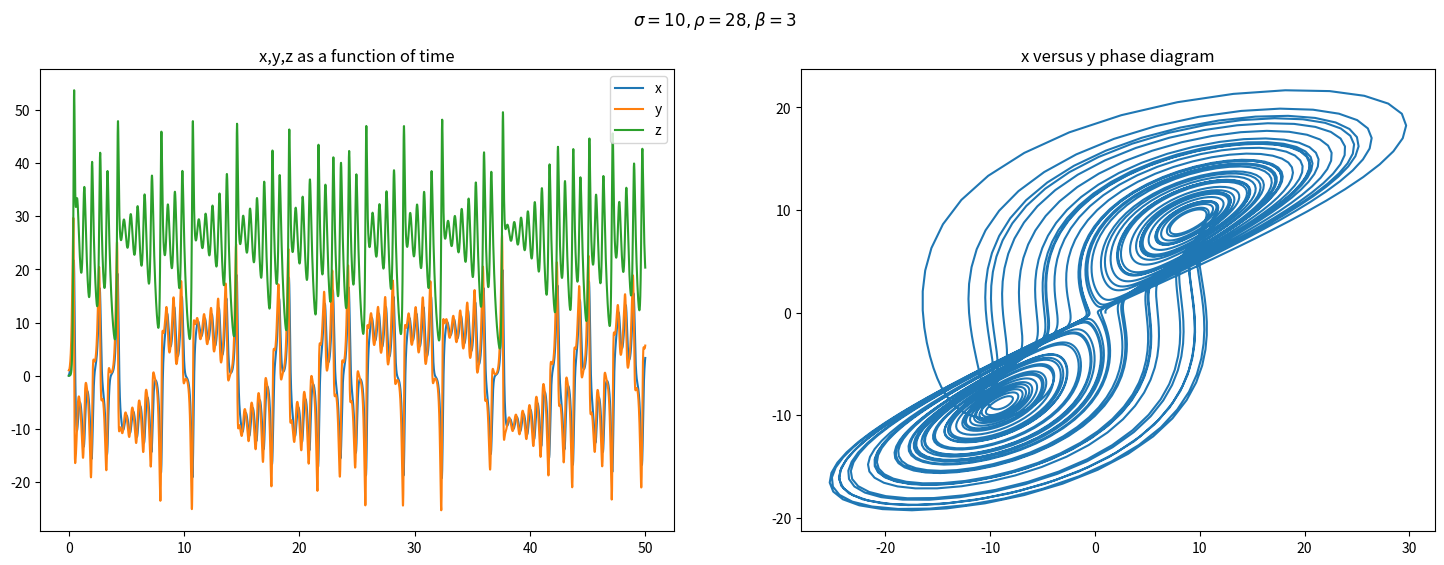

Write Python code to recreate this figure.
import numpy as np
import matplotlib.pyplot as plt


def lorenz(init_x, init_y, init_z, sigma, rho, beta, time_range):
    """
    uses sigma, rho, and beta values
    updates x, y, and z according to Lorenz equations
    returns array of x, y, and z values varying with time
    """

    xs = np.empty(len(time_range), dtype=time_range.dtype)
    ys = np.empty(len(time_range), dtype=time_range.dtype)
    zs = np.empty(len(time_range), dtype=time_range.dtype)

    # set initial values of variables
    xs[0] = init_x
    ys[0] = init_y
    zs[0] = init_z

    # delta time
    dt = time_range[1] - time_range[0]

    for i in range(len(time_range) - 1):
        # calculate variables at time step i+1 from their values at time step i
        
        x, y, z = xs[i], ys[i], zs[i]

        # just get dt on the other side of equation
        dx = ( sigma*(y - x)   ) * dt
        dy = ( rho*x - y - x*z ) * dt
        dz = ( x*y - beta*z    ) * dt

        xs[i+1] = x + dx
        ys[i+1] = y + dy
        zs[i+1] = z + dz

    return (xs, ys, zs)


# model parameters
SIGMA = 10
RHO   = 28
BETA  = 3

# initial values of variables
init_x = 0.
init_y = 1.
init_z = 1.05

print(f"initial values: x = {init_x}, y = {init_y}, z = {init_z}")

# time range
t = np.linspace(0, 50, 5000, endpoint=True, dtype=np.float32)

# calculate x, y, and z
x, y, z = lorenz(init_x, init_y, init_x, SIGMA, RHO, BETA, t)

# prepare 2 plots (ax1: x,y,z as a function of time,
#                  ax2: x     as a function of y)
fig, (ax1, ax2) = plt.subplots(1, 2, figsize=(18, 6))
fig.suptitle(r'$\sigma = ' + str(SIGMA) + r',   \rho = ' + str(RHO) + r',   \beta = ' + str(BETA) + r"$")

# plot x, y, z with respect to time
ax1.set_title("x,y,z as a function of time")
ax1.plot(t, x, label="x")
ax1.plot(t, y, label="y")
ax1.plot(t, z, label="z")
ax1.legend()

# plot x with respect to y phase diagram
ax2.set_title("x versus y phase diagram")
ax2.plot(y, x)

plt.show()
